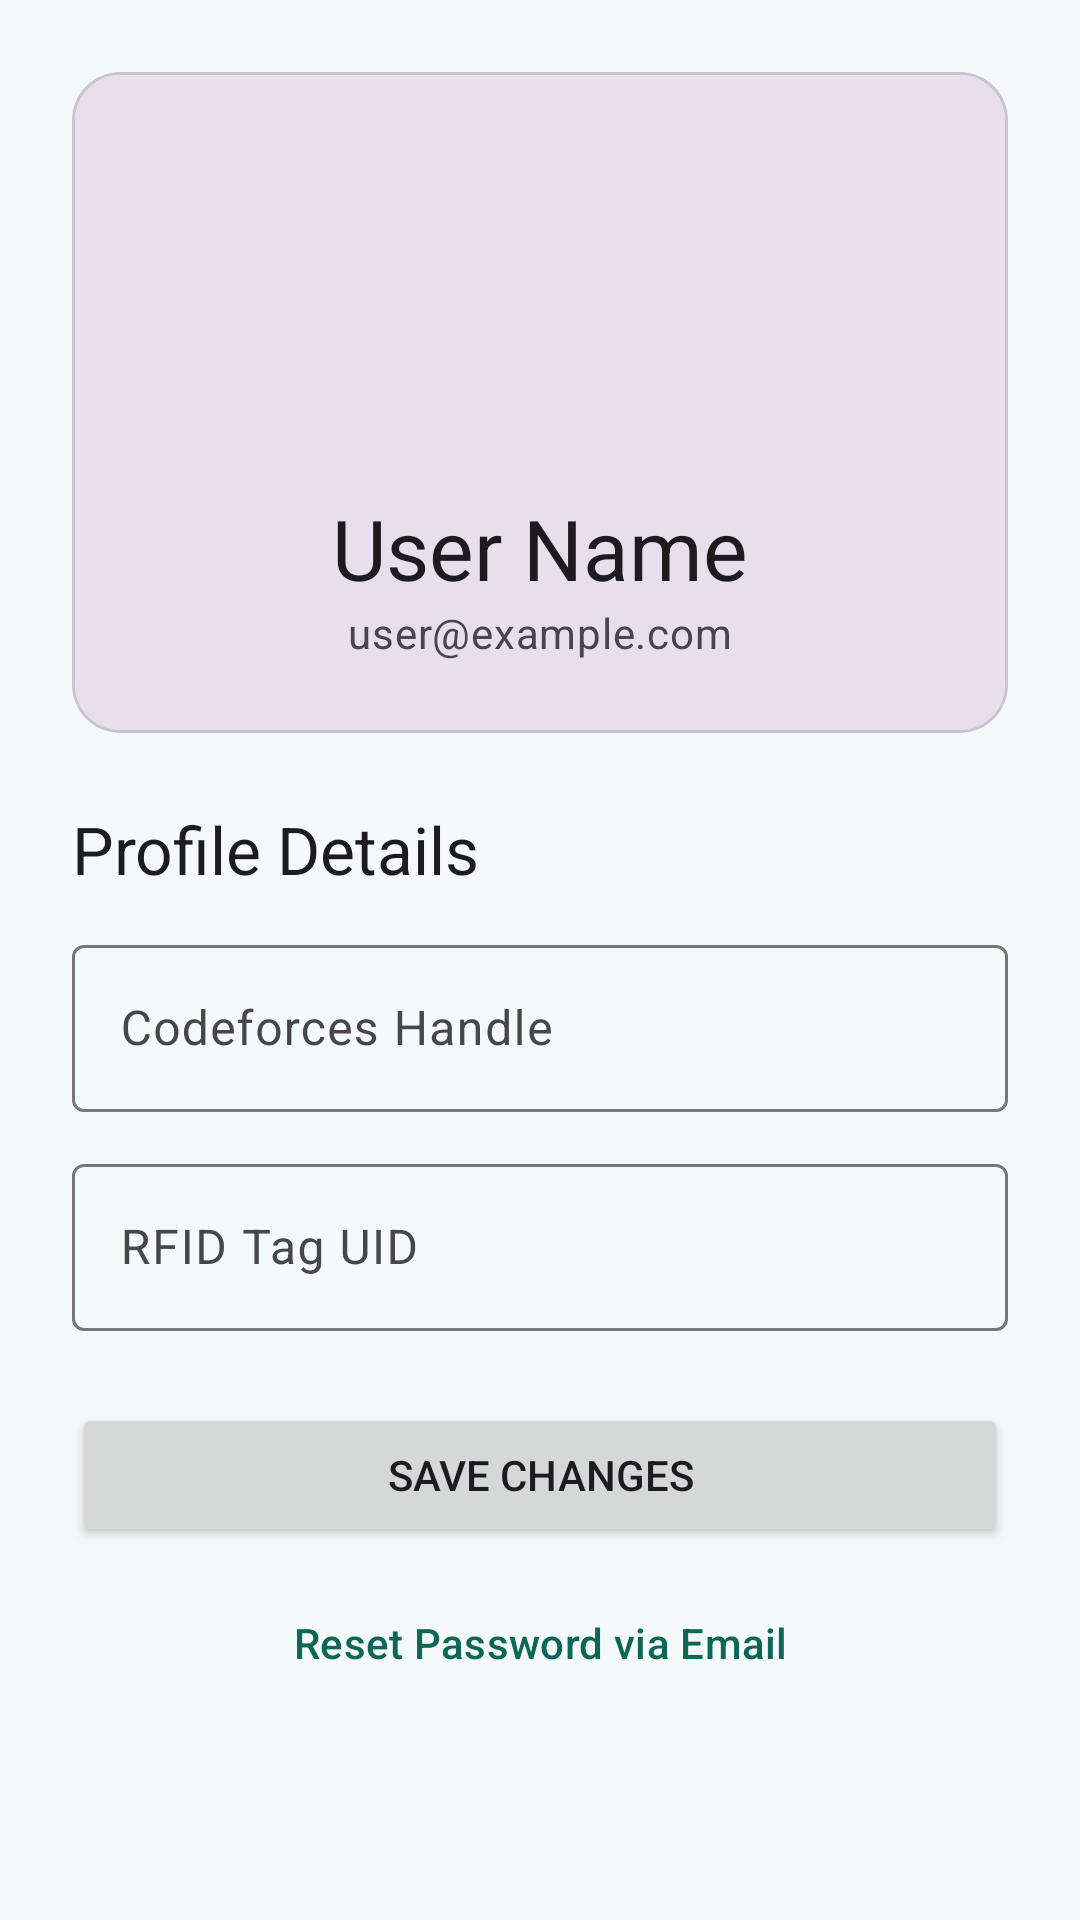

This screen was rendered from an Android layout file. Write that file and the resources it references.
<!-- AndroidManifest.xml: application theme Theme.ClubPerfomenceTracker -->
<!-- res/layout/activity_profile.xml -->
<?xml version="1.0" encoding="utf-8"?>
<LinearLayout xmlns:android="http://schemas.android.com/apk/res/android"
    xmlns:app="http://schemas.android.com/apk/res-auto"
    android:layout_width="match_parent"
    android:layout_height="match_parent"
    android:orientation="vertical"
    android:padding="24dp">

    <com.google.android.material.card.MaterialCardView
        android:layout_width="match_parent"
        android:layout_height="wrap_content"
        app:cardCornerRadius="16dp"
        app:cardElevation="0dp"
        android:backgroundTint="?attr/colorSurfaceVariant">

        <LinearLayout
            android:layout_width="match_parent"
            android:layout_height="wrap_content"
            android:orientation="vertical"
            android:padding="24dp"
            android:gravity="center">

            <ImageView
                android:layout_width="100dp"
                android:layout_height="100dp"
                android:src="@drawable/ic_profile"
                android:layout_marginBottom="16dp" />

            <TextView
                android:id="@+id/tvProfileName"
                android:layout_width="wrap_content"
                android:layout_height="wrap_content"
                android:text="User Name"
                android:textAppearance="?attr/textAppearanceHeadlineMedium" />

            <TextView
                android:id="@+id/tvProfileEmail"
                android:layout_width="wrap_content"
                android:layout_height="wrap_content"
                android:text="user@example.com"
                android:textAppearance="?attr/textAppearanceBodyMedium"
                android:textColor="?android:attr/textColorSecondary" />
        </LinearLayout>
    </com.google.android.material.card.MaterialCardView>

    <TextView
        android:layout_width="wrap_content"
        android:layout_height="wrap_content"
        android:text="Profile Details"
        android:textAppearance="?attr/textAppearanceTitleLarge"
        android:layout_marginTop="24dp"
        android:layout_marginBottom="12dp" />

    <com.google.android.material.textfield.TextInputLayout
        android:layout_width="match_parent"
        android:layout_height="wrap_content"
        android:hint="Codeforces Handle"
        style="@style/Widget.Material3.TextInputLayout.OutlinedBox">
        <com.google.android.material.textfield.TextInputEditText
            android:id="@+id/etProfileCfHandle"
            android:layout_width="match_parent"
            android:layout_height="wrap_content" />
    </com.google.android.material.textfield.TextInputLayout>

    <com.google.android.material.textfield.TextInputLayout
        android:layout_width="match_parent"
        android:layout_height="wrap_content"
        android:hint="RFID Tag UID"
        android:layout_marginTop="12dp"
        style="@style/Widget.Material3.TextInputLayout.OutlinedBox">
        <com.google.android.material.textfield.TextInputEditText
            android:id="@+id/etProfileRfidTag"
            android:layout_width="match_parent"
            android:layout_height="wrap_content" />
    </com.google.android.material.textfield.TextInputLayout>

    <Button
        android:id="@+id/btnSaveProfile"
        android:layout_width="match_parent"
        android:layout_height="wrap_content"
        android:text="Save Changes"
        android:layout_marginTop="24dp" />

    <Button
        android:id="@+id/btnResetPassword"
        style="@style/Widget.Material3.Button.TextButton"
        android:layout_width="match_parent"
        android:layout_height="wrap_content"
        android:text="Reset Password via Email"
        android:layout_marginTop="8dp"
        android:textColor="?attr/colorPrimary" />

</LinearLayout>
<!-- resources referenced by this layout -->
<resources>
  <style name="Theme.ClubPerfomenceTracker" parent="Base.Theme.ClubPerfomenceTracker" />
  <style name="Base.Theme.ClubPerfomenceTracker" parent="Theme.Material3.DayNight.NoActionBar">
          <item name="colorPrimary">@color/primary</item>
          <item name="colorOnPrimary">@color/white</item>
          <item name="colorSecondary">@color/secondary</item>
          <item name="colorOnSecondary">@color/white</item>
          <item name="colorTertiary">@color/accent</item>
          <item name="colorSurface">@color/surface_card</item>
          <item name="android:colorBackground">@color/surface_bg</item>
          <item name="colorOnBackground">@color/text_primary</item>
          <item name="android:statusBarColor">@color/primary_dark</item>
          <item name="android:navigationBarColor">@color/white</item>
      </style>
  <color name="primary">#0D6759</color>
  <color name="white">#FFFFFFFF</color>
  <color name="secondary">#F59E0B</color>
  <color name="accent">#14B8A6</color>
  <color name="surface_card">#FFFFFF</color>
  <color name="surface_bg">#F4FAFA</color>
  <color name="text_primary">#111827</color>
  <color name="primary_dark">#0A4D43</color>
</resources>
